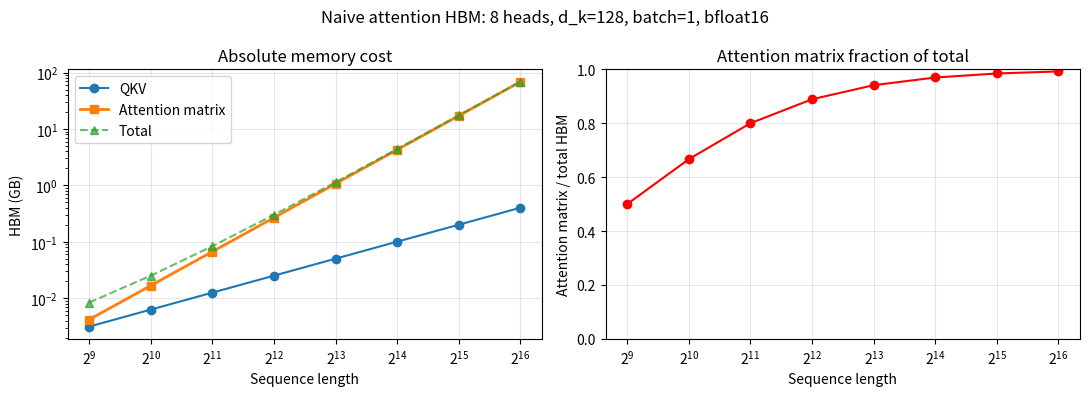

Write the Python code that produced this figure.
import numpy as np
import matplotlib.pyplot as plt

# Sequence lengths typical in modern LLMs
seq_lengths = np.array([512, 1024, 2048, 4096, 8192, 16384, 32768, 65536])

# Typical config: 8 heads, d_k=128, batch=1, bfloat16 (2 bytes)
HEADS = 8
D_K = 128
BATCH = 1
BYTES_PER_ELEMENT = 2  # bfloat16

def qkv_bytes(seq, heads=HEADS, d_k=D_K, batch=BATCH, bpe=BYTES_PER_ELEMENT):
    """Q + K + V tensors."""
    return 3 * batch * heads * seq * d_k * bpe

def attn_matrix_bytes(seq, heads=HEADS, batch=BATCH, bpe=BYTES_PER_ELEMENT):
    """Attention matrix: (batch, heads, seq, seq)."""
    return batch * heads * seq * seq * bpe

def output_bytes(seq, heads=HEADS, d_k=D_K, batch=BATCH, bpe=BYTES_PER_ELEMENT):
    """Output O: same shape as Q."""
    return batch * heads * seq * d_k * bpe

def total_naive_bytes(seq):
    return qkv_bytes(seq) + attn_matrix_bytes(seq) + output_bytes(seq)

qkv = np.array([qkv_bytes(s) for s in seq_lengths]) / 1e9
attn = np.array([attn_matrix_bytes(s) for s in seq_lengths]) / 1e9
total = np.array([total_naive_bytes(s) for s in seq_lengths]) / 1e9

print(f"{'seq':>8}  {'QKV (GB)':>10}  {'Attn (GB)':>10}  {'Total (GB)':>11}")
print("-" * 46)
for s, q, a, t in zip(seq_lengths, qkv, attn, total):
    print(f"{s:>8}  {q:>10.3f}  {a:>10.3f}  {t:>11.3f}")

fig, axes = plt.subplots(1, 2, figsize=(11, 4))

ax = axes[0]
ax.plot(seq_lengths, qkv, 'o-', label='QKV')
ax.plot(seq_lengths, attn, 's-', label='Attention matrix', linewidth=2)
ax.plot(seq_lengths, total, '^--', label='Total', alpha=0.7)
ax.set_xlabel('Sequence length')
ax.set_ylabel('HBM (GB)')
ax.set_xscale('log', base=2)
ax.set_yscale('log')
ax.legend()
ax.grid(True, alpha=0.3)
ax.set_title('Absolute memory cost')

ax = axes[1]
attn_fraction = attn / total
ax.plot(seq_lengths, attn_fraction, 'o-', color='red')
ax.set_xlabel('Sequence length')
ax.set_ylabel('Attention matrix / total HBM')
ax.set_xscale('log', base=2)
ax.set_ylim(0, 1)
ax.grid(True, alpha=0.3)
ax.set_title('Attention matrix fraction of total')

fig.suptitle(f'Naive attention HBM: {HEADS} heads, d_k={D_K}, batch={BATCH}, bfloat16')
fig.tight_layout()
plt.show()

# Flash attention HBM footprint: O(seq * d), not O(seq^2)
# Q, K, V, O: same as naive
# m, l (log-sum-exp): (batch, heads, seq, 128) float32

def flash_peak_bytes(seq, heads=HEADS, d_k=D_K, batch=BATCH, bpe=BYTES_PER_ELEMENT):
    qkvo = 4 * batch * heads * seq * d_k * bpe
    ml = 2 * batch * heads * seq * 128 * 4  # float32
    return qkvo + ml

flash = np.array([flash_peak_bytes(s) for s in seq_lengths]) / 1e9
savings = total / flash

print(f"{'seq':>8}  {'naive (GB)':>11}  {'flash (GB)':>11}  {'savings':>9}")
print("-" * 46)
for s, n, f, sv in zip(seq_lengths, total, flash, savings):
    print(f"{s:>8}  {n:>11.3f}  {f:>11.3f}  {sv:>9.1f}x")
